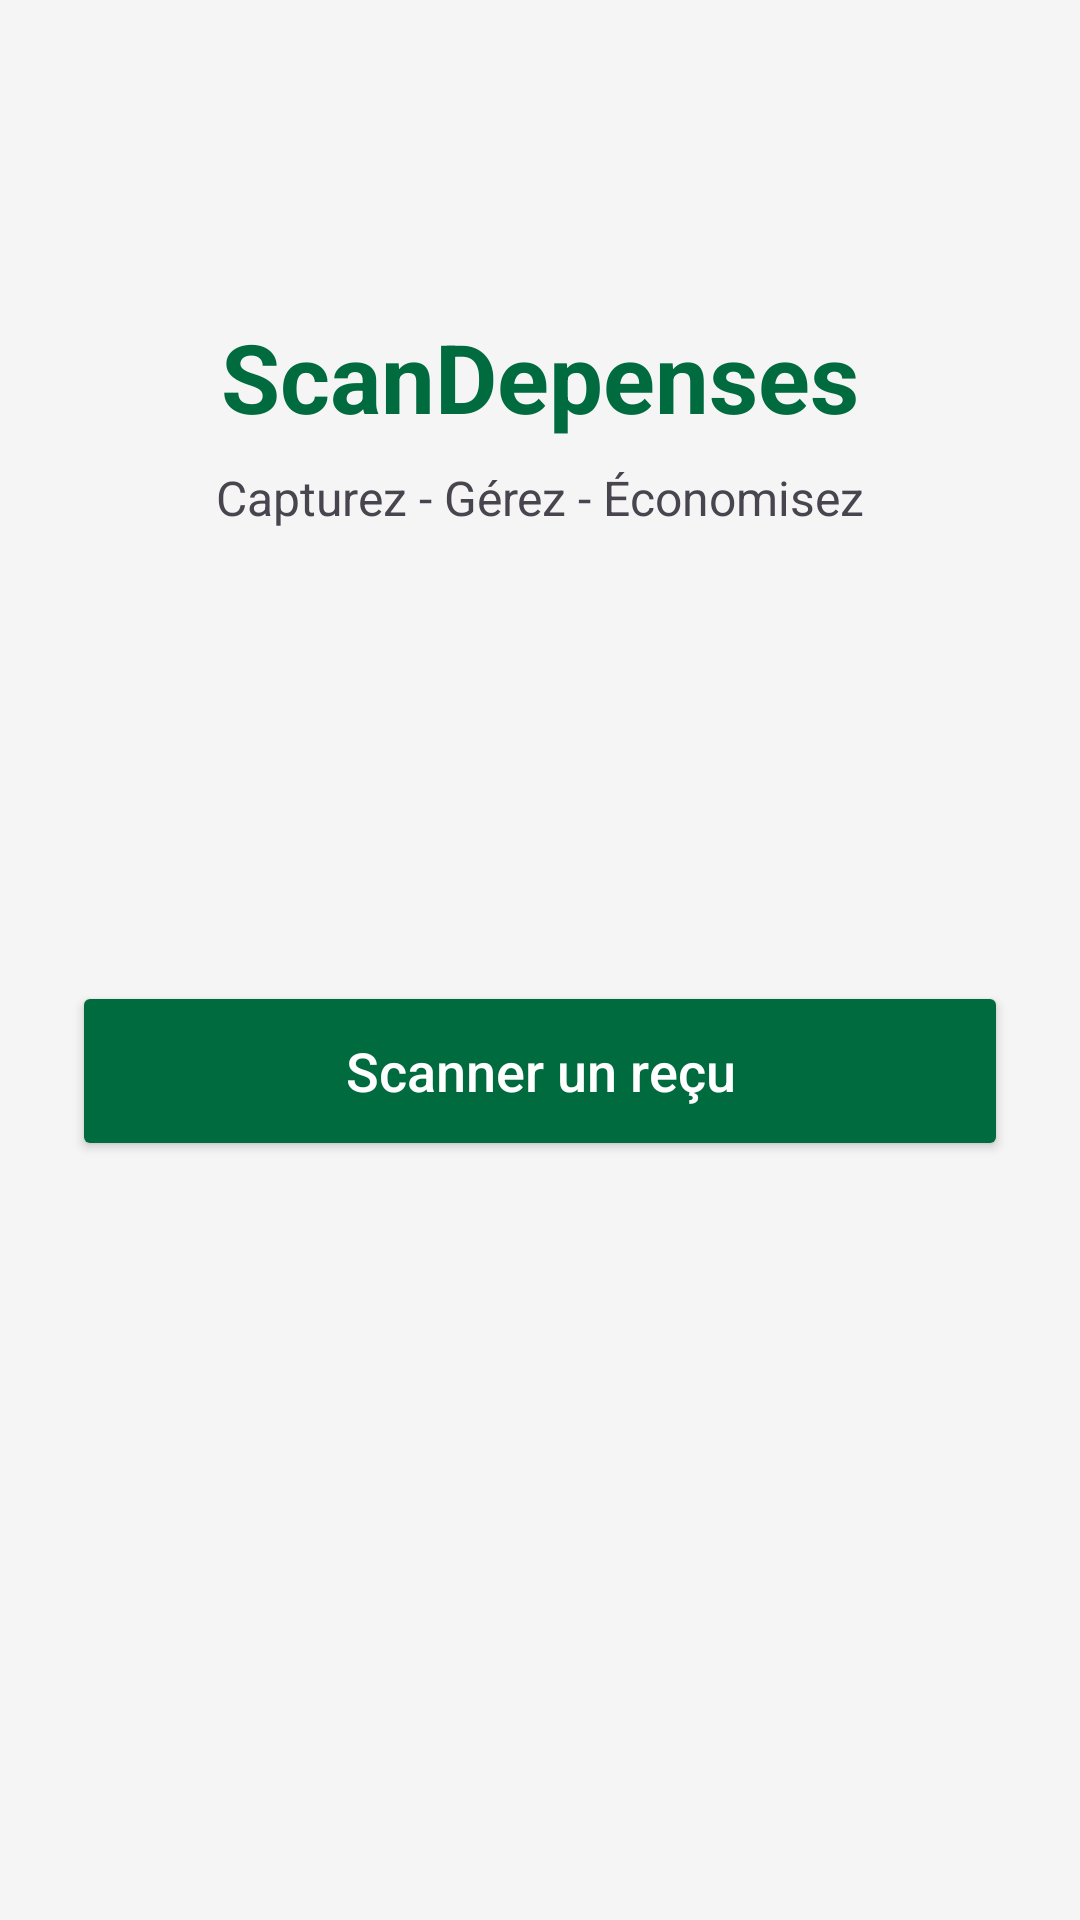

Here is an Android app screen rendered from its layout file. Give the layout XML and the strings, colors and styles it references.
<!-- AndroidManifest.xml: application theme Theme.ScanDepenses -->
<!-- res/layout/activity_main.xml -->
<?xml version="1.0" encoding="utf-8"?>
<androidx.constraintlayout.widget.ConstraintLayout
    xmlns:android="http://schemas.android.com/apk/res/android"
    xmlns:app="http://schemas.android.com/apk/res-auto"
    android:layout_width="match_parent"
    android:layout_height="match_parent"
    android:background="#F5F5F5"
    android:padding="24dp">

    <TextView
        android:id="@+id/title"
        android:layout_width="wrap_content"
        android:layout_height="wrap_content"
        android:text="@string/app_name"
        android:textColor="#006B3F"
        android:textSize="32sp"
        android:textStyle="bold"
        app:layout_constraintEnd_toEndOf="parent"
        app:layout_constraintStart_toStartOf="parent"
        app:layout_constraintTop_toTopOf="parent"
        android:layout_marginTop="80dp"/>

    <TextView
        android:layout_width="wrap_content"
        android:layout_height="wrap_content"
        android:text="@string/slogan"
        android:textSize="16sp"
        android:layout_marginTop="8dp"
        app:layout_constraintEnd_toEndOf="parent"
        app:layout_constraintStart_toStartOf="parent"
        app:layout_constraintTop_toBottomOf="@id/title" />

    
    <Button
        android:id="@+id/btnOpenScanner"
        android:layout_width="match_parent"
        android:layout_height="60dp"
        android:backgroundTint="#006B3F"
        android:text="@string/scan_receipt"
        android:textAllCaps="false"
        android:textSize="18sp"
        android:textColor="#FFFFFF"
        app:layout_constraintTop_toBottomOf="@id/title"
        android:layout_marginTop="180dp"/> 

</androidx.constraintlayout.widget.ConstraintLayout>
<!-- resources referenced by this layout -->
<resources>
  <string name="app_name">ScanDepenses</string>
  <string name="scan_receipt">Scanner un reçu</string>
  <string name="slogan">Capturez - Gérez - Économisez</string>
  <style name="Theme.ScanDepenses" parent="Base.Theme.ScanDepenses" />
  <style name="Base.Theme.ScanDepenses" parent="Theme.Material3.DayNight.NoActionBar">
          
          
      </style>
</resources>
